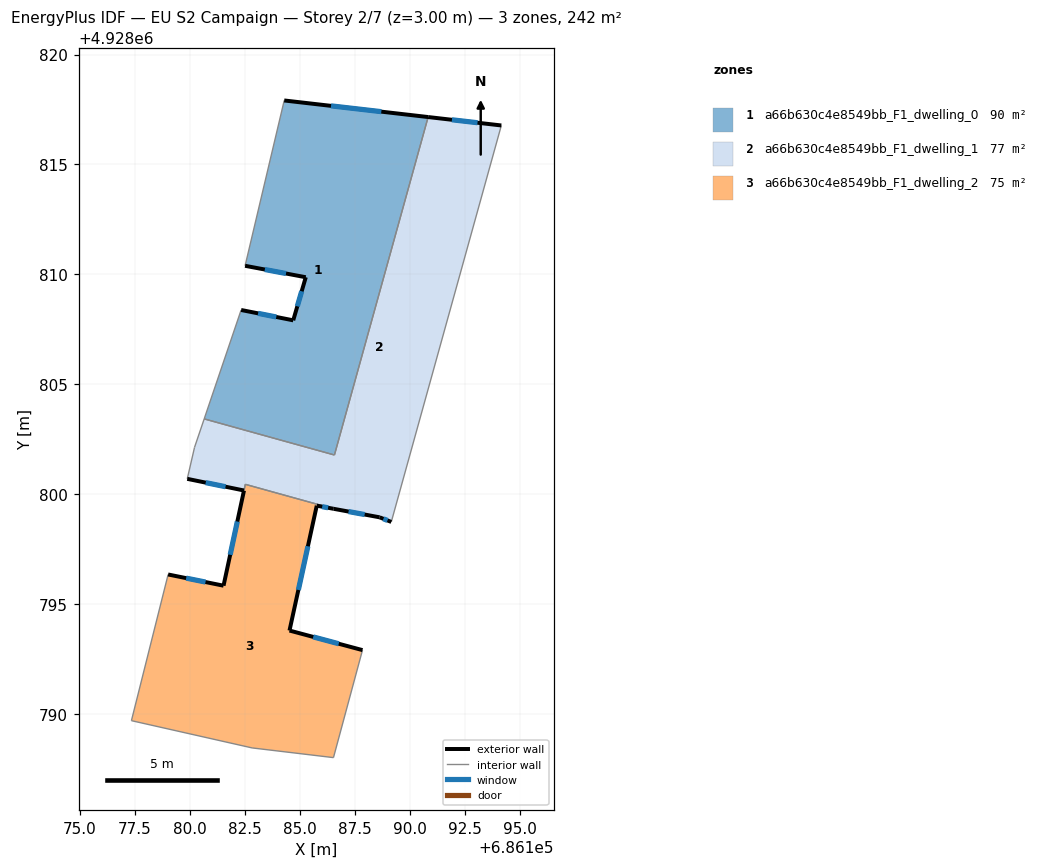
=== STOREY PLAN SPEC (per zone: floor XY polygon, exterior-wall plan segments, windows/doors) ===
zone 1: a66b630c4e8549bb_F1_dwelling_0  (90.5 m²)
  floor: (686190.84, 4928817.16) (686186.57, 4928801.78) (686180.65, 4928803.43) (686182.33, 4928808.38) (686184.70, 4928807.91) (686185.27, 4928809.87) (686182.51, 4928810.39) (686184.29, 4928817.91)
  exterior wall: (686185.27, 4928809.87) – (686184.70, 4928807.91)  [2.0 m]
    window: (686185.08, 4928809.23) – (686184.89, 4928808.55)  [0.7 m²]
  exterior wall: (686182.51, 4928810.39) – (686185.27, 4928809.87)  [2.8 m]
    window: (686183.41, 4928810.22) – (686184.37, 4928810.04)  [1.0 m²]
  exterior wall: (686190.84, 4928817.16) – (686184.29, 4928817.91)  [6.6 m]
    window: (686188.71, 4928817.40) – (686186.42, 4928817.66)  [2.4 m²]
  exterior wall: (686184.70, 4928807.91) – (686182.33, 4928808.38)  [2.4 m]
    window: (686183.93, 4928808.06) – (686183.10, 4928808.23)  [0.9 m²]
  interior walls: 4
zone 2: a66b630c4e8549bb_F1_dwelling_1  (76.8 m²)
  floor: (686194.17, 4928816.77) (686189.16, 4928798.74) (686188.63, 4928798.95) (686186.53, 4928799.34) (686182.52, 4928800.45) (686182.46, 4928800.17) (686179.88, 4928800.70) (686180.21, 4928802.13) (686180.65, 4928803.43) (686186.57, 4928801.78) (686190.84, 4928817.16)
  exterior wall: (686194.17, 4928816.77) – (686190.84, 4928817.16)  [3.4 m]
    window: (686193.08, 4928816.90) – (686191.92, 4928817.03)  [1.2 m²]
  exterior wall: (686188.63, 4928798.95) – (686189.16, 4928798.74)  [0.6 m]
    window: (686188.80, 4928798.88) – (686188.99, 4928798.81)  [0.2 m²]
  exterior wall: (686186.53, 4928799.34) – (686188.63, 4928798.95)  [2.1 m]
    window: (686187.22, 4928799.21) – (686187.95, 4928799.08)  [0.8 m²]
  exterior wall: (686179.88, 4928800.70) – (686182.46, 4928800.17)  [2.6 m]
    window: (686180.72, 4928800.53) – (686181.62, 4928800.34)  [1.0 m²]
  interior walls: 7
zone 3: a66b630c4e8549bb_F1_dwelling_2  (74.9 m²)
  floor: (686186.53, 4928799.34) (686185.77, 4928799.48) (686184.53, 4928793.80) (686187.85, 4928792.91) (686186.53, 4928788.02) (686182.83, 4928788.46) (686177.34, 4928789.70) (686179.01, 4928796.35) (686181.53, 4928795.84) (686182.52, 4928800.45)
  exterior wall: (686184.53, 4928793.80) – (686185.77, 4928799.48)  [5.8 m]
    window: (686184.93, 4928795.65) – (686185.37, 4928797.63)  [2.1 m²]
  exterior wall: (686187.85, 4928792.91) – (686184.53, 4928793.80)  [3.4 m]
    window: (686186.77, 4928793.20) – (686185.61, 4928793.51)  [1.3 m²]
  exterior wall: (686181.53, 4928795.84) – (686179.01, 4928796.35)  [2.6 m]
    window: (686180.71, 4928796.01) – (686179.83, 4928796.18)  [0.9 m²]
  exterior wall: (686182.46, 4928800.17) – (686181.53, 4928795.84)  [4.4 m]
    window: (686182.16, 4928798.76) – (686181.83, 4928797.25)  [1.6 m²]
  exterior wall: (686186.53, 4928799.34) – (686185.77, 4928799.48)  [0.8 m]
    window: (686186.29, 4928799.38) – (686186.02, 4928799.43)  [0.3 m²]
  interior walls: 6

=== DERIVED (storey summary) ===
Building: EU S2 Campaign
Storey: 2 of 7  (floor level z = 3.00 m)
Storey gross floor area: 242.2 m²
Zones on this storey: 3
  - a66b630c4e8549bb_F1_dwelling_0: floor 90.5 m²; exterior wall 13.9 m (41.6 m²); 4 window(s) 5.1 m²; WWR 12.2%
  - a66b630c4e8549bb_F1_dwelling_1: floor 76.8 m²; exterior wall 8.7 m (26.1 m²); 4 window(s) 3.2 m²; WWR 12.2%
  - a66b630c4e8549bb_F1_dwelling_2: floor 74.9 m²; exterior wall 17.0 m (51.1 m²); 5 window(s) 6.2 m²; WWR 12.2%
Zone adjacency (shared interzone walls):
  - a66b630c4e8549bb_F1_dwelling_0 ↔ a66b630c4e8549bb_F1_dwelling_1
  - a66b630c4e8549bb_F1_dwelling_1 ↔ a66b630c4e8549bb_F1_dwelling_2